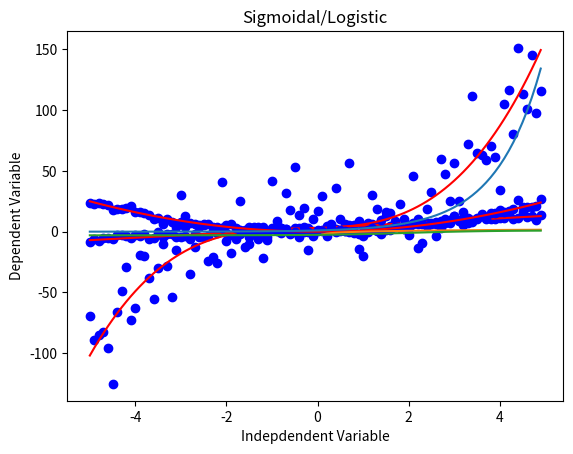

Python code for this plot:
# -*- coding: utf-8 -*-
"""
Created on Thu Apr 23 13:12:03 2020

[redacted]
"""

import numpy as np
import matplotlib.pyplot as plt

x = np.arange(-5.0, 5.0, 0.1)


#LINEAR function
##You can adjust the slope and intercept to verify the changes in the graph
y = 2*(x) + 3
y_noise = 2 * np.random.normal(size=x.size)
ydata = y + y_noise
#plt.figure(figsize=(8,6))
plt.plot(x, ydata,  'bo')
plt.plot(x,y, 'r') 
plt.title("Linear")
plt.ylabel('Dependent Variable')
plt.xlabel('Indepdendent Variable')
plt.show()

#NON-LINEAR function
x = np.arange(-5.0, 5.0, 0.1)

##You can adjust the slope and intercept to verify the changes in the graph
y = 1*(x**3) + 1*(x**2) + 1*x + 3
y_noise = 20 * np.random.normal(size=x.size)
ydata = y + y_noise
plt.plot(x, ydata,  'bo')
plt.plot(x,y, 'r') 
plt.title("Cubic")
plt.ylabel('Dependent Variable')
plt.xlabel('Indepdendent Variable')
plt.show()

#Quadratic
x = np.arange(-5.0, 5.0, 0.1)

##You can adjust the slope and intercept to verify the changes in the graph

y = np.power(x,2)
y_noise = 2 * np.random.normal(size=x.size)
ydata = y + y_noise
plt.plot(x, ydata,  'bo')
plt.plot(x,y, 'r') 
plt.title("Quadratic")
plt.ylabel('Dependent Variable')
plt.xlabel('Indepdendent Variable')
plt.show()

#Exponential
X = np.arange(-5.0, 5.0, 0.1)

##You can adjust the slope and intercept to verify the changes in the graph

Y= np.exp(X)

plt.plot(X,Y) 
plt.title("Exponential")
plt.ylabel('Dependent Variable')
plt.xlabel('Indepdendent Variable')
plt.show()

#Logarithmic
X = np.arange(-5.0, 5.0, 0.1)

Y = np.log(X)

plt.plot(X,Y) 
plt.title("Logarithmic")
plt.ylabel('Dependent Variable')
plt.xlabel('Indepdendent Variable')
plt.show()

#Sigmoidal/Logistic
X = np.arange(-5.0, 5.0, 0.1)


Y = 1-4/(1+np.power(3, X-2))

plt.plot(X,Y)
plt.title("Sigmoidal/Logistic") 
plt.ylabel('Dependent Variable')
plt.xlabel('Indepdendent Variable')
plt.show()